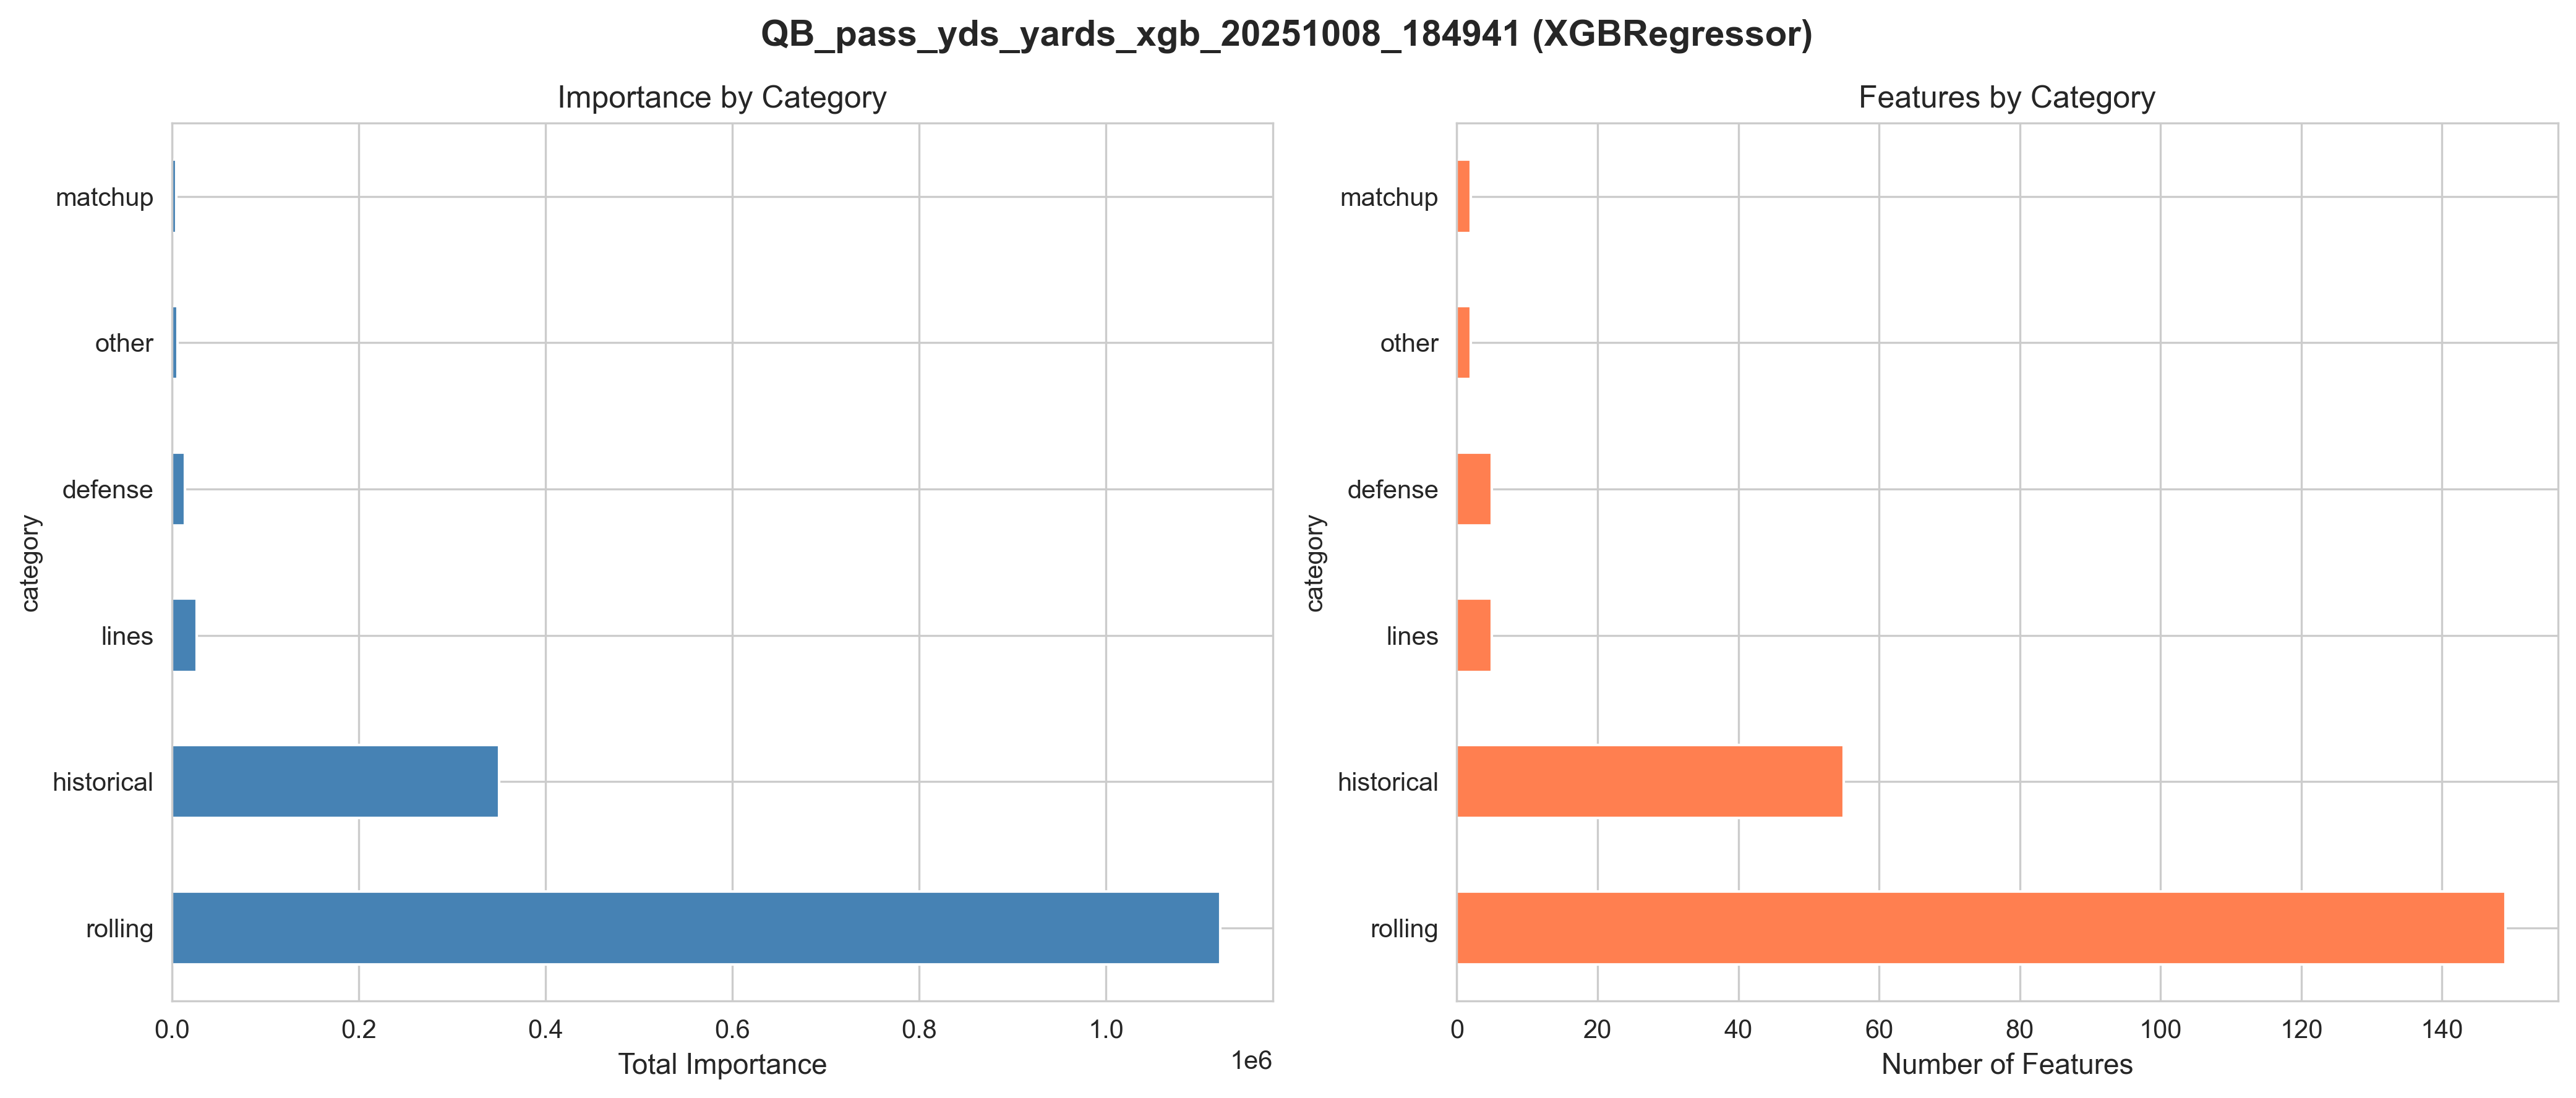

Source data for this figure (header and first rows):
category, total_importance, avg_importance, count, total_pct, best_rank
rolling, 1122384, 7533, 149, 73.68, 1
historical, 350356, 6370, 55, 23.0, 4
lines, 26336, 5267, 5, 1.73, 39
defense, 13640, 2728, 5, 0.88, 118
other, 6079, 3039, 2, 0.39, 78
matchup, 4429, 2214, 2, 0.29, 136
